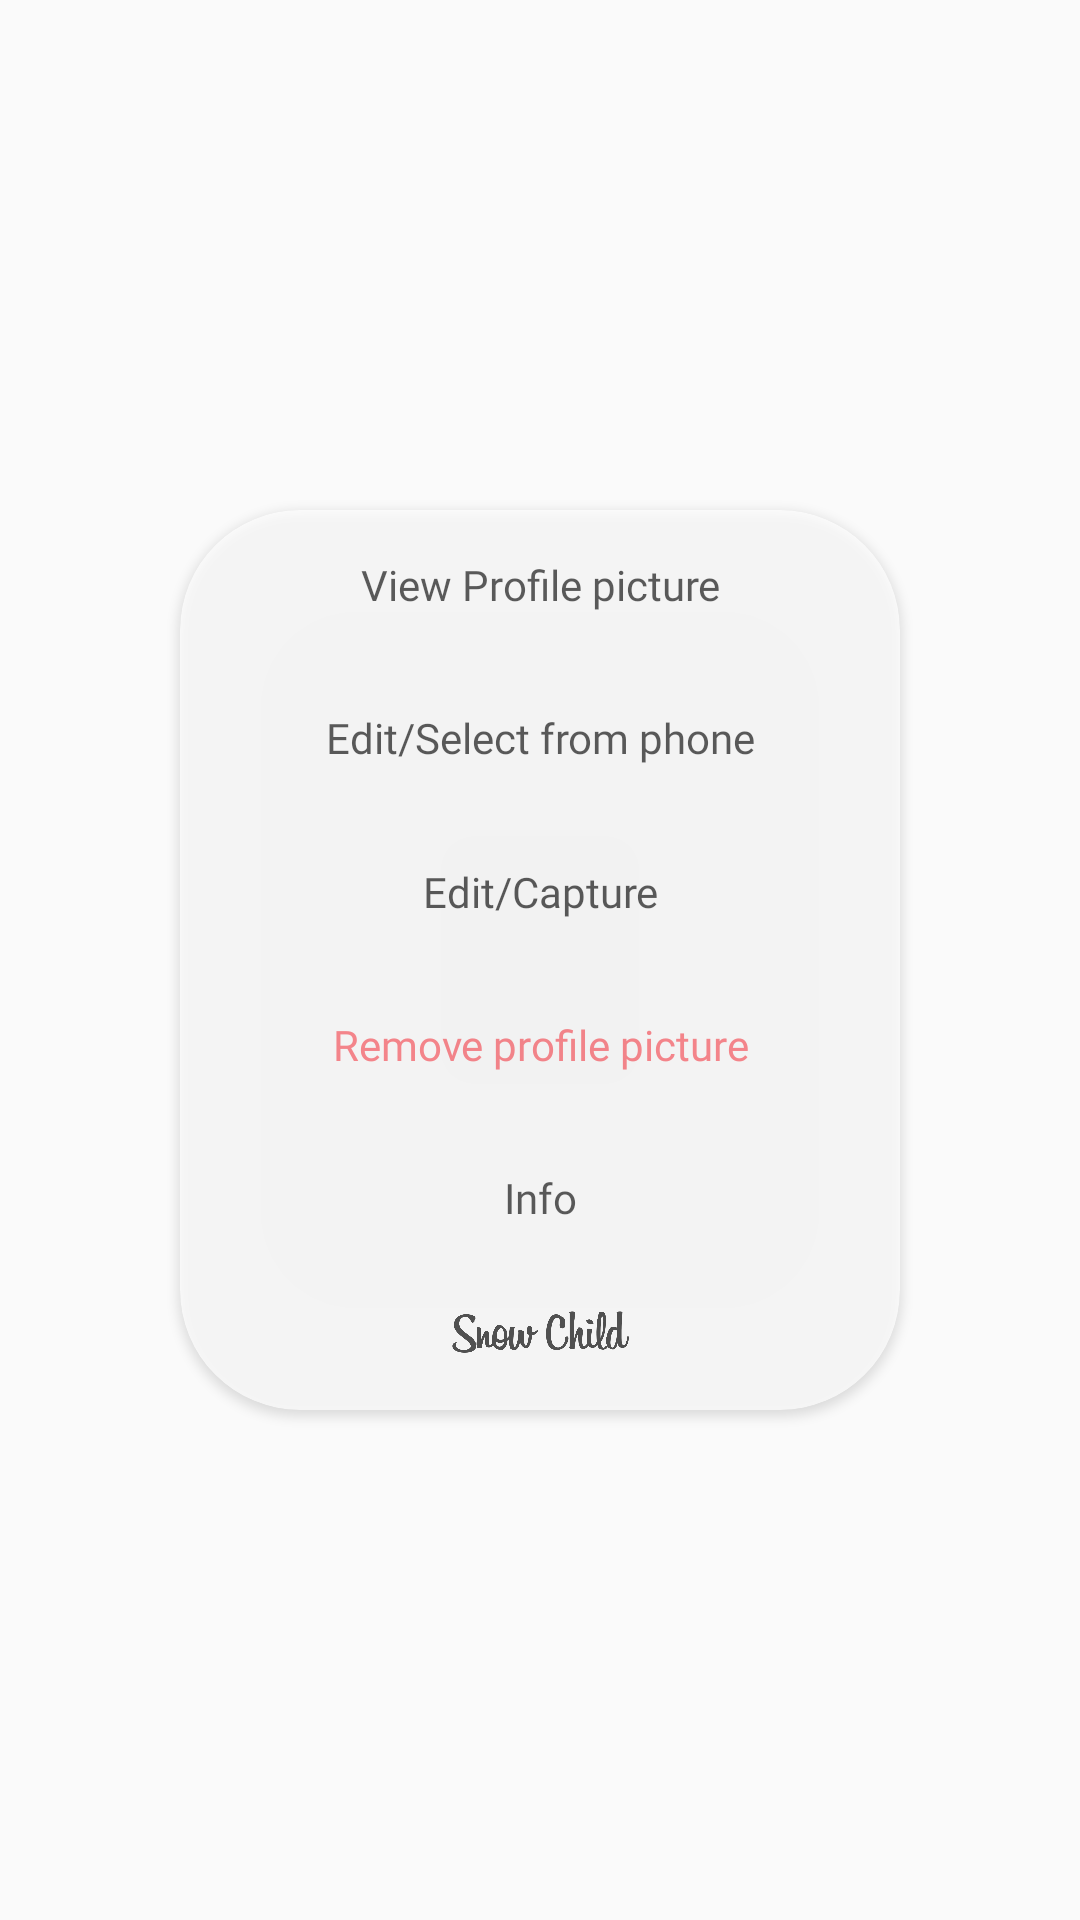

Android layout source for this screen:
<!-- AndroidManifest.xml: application theme Theme.SnowChild -->
<!-- res/layout/edit_menu.xml -->
<?xml version="1.0" encoding="utf-8"?>
<androidx.constraintlayout.widget.ConstraintLayout xmlns:android="http://schemas.android.com/apk/res/android"
    xmlns:app="http://schemas.android.com/apk/res-auto"
    xmlns:tools="http://schemas.android.com/tools"
    android:layout_width="match_parent"
    android:layout_height="match_parent">

    <androidx.cardview.widget.CardView
        android:layout_width="240dp"
        android:layout_height="300dp"
        android:alpha="0.7"
        app:cardCornerRadius="40dp"
        app:layout_constraintBottom_toBottomOf="parent"
        app:layout_constraintEnd_toEndOf="parent"
        app:layout_constraintStart_toStartOf="parent"
        app:layout_constraintTop_toTopOf="parent"

        >

        <androidx.constraintlayout.widget.ConstraintLayout
            android:layout_width="match_parent"
            android:layout_height="match_parent">

            <Button
                 android:layout_width="240dp"
                android:layout_height="50dp"
                android:background="?android:attr/selectableItemBackground"
                android:fontFamily="@font/roboto"
                android:text="View Profile picture"
                android:textAllCaps="false"
                app:layout_constraintBottom_toBottomOf="parent"
                app:layout_constraintEnd_toEndOf="parent"
                app:layout_constraintHorizontal_bias="0.0"
                app:layout_constraintStart_toStartOf="parent"
                app:layout_constraintTop_toTopOf="parent"
                app:layout_constraintVertical_bias="0.0" />

            <Button

                android:layout_width="240dp"
                android:layout_height="50dp"
                android:background="?android:attr/selectableItemBackground"
                android:fontFamily="@font/roboto"
                android:text="Edit/Select from phone"
                android:textAllCaps="false"
                app:layout_constraintBottom_toBottomOf="parent"
                app:layout_constraintEnd_toEndOf="parent"
                app:layout_constraintHorizontal_bias="0.0"
                app:layout_constraintStart_toStartOf="parent"
                app:layout_constraintTop_toTopOf="parent"
                app:layout_constraintVertical_bias="0.204" />

            <Button

                android:layout_width="240dp"
                android:layout_height="50dp"
                android:background="?android:attr/selectableItemBackground"
                android:fontFamily="@font/roboto"
                android:text="Edit/Capture"
                android:textAllCaps="false"
                app:layout_constraintBottom_toBottomOf="parent"
                app:layout_constraintStart_toStartOf="parent"
                app:layout_constraintTop_toTopOf="parent"
                app:layout_constraintVertical_bias="0.409" />

            <Button

                android:layout_width="240dp"
                android:layout_height="50dp"
                android:background="?android:attr/selectableItemBackground"
                android:fontFamily="@font/roboto"
                android:text="Remove profile picture"
                android:textAllCaps="false"
                android:textColor="@color/red"
                app:layout_constraintBottom_toBottomOf="parent"
                app:layout_constraintEnd_toEndOf="parent"
                app:layout_constraintStart_toStartOf="parent"
                app:layout_constraintTop_toTopOf="parent"
                app:layout_constraintVertical_bias="0.6135" />

            <Button

                android:layout_width="240dp"
                android:layout_height="50dp"
                android:background="?android:attr/selectableItemBackground"
                android:fontFamily="@font/roboto"
                android:text="Info"
                android:textAllCaps="false"
                app:layout_constraintBottom_toBottomOf="parent"
                app:layout_constraintEnd_toEndOf="parent"
                app:layout_constraintHorizontal_bias="0.0"
                app:layout_constraintStart_toStartOf="parent"
                app:layout_constraintTop_toTopOf="parent"
                app:layout_constraintVertical_bias="0.817" />

            <ImageView
                android:layout_width="60dp"
                android:layout_height="20dp"
                android:layout_marginBottom="16dp"
                android:src="@drawable/logosnowchild"
                app:layout_constraintBottom_toBottomOf="parent"
                app:layout_constraintEnd_toEndOf="parent"
                app:layout_constraintStart_toStartOf="parent"
                app:layout_constraintTop_toTopOf="parent"
                app:layout_constraintVertical_bias="1.0" />

        </androidx.constraintlayout.widget.ConstraintLayout>

    </androidx.cardview.widget.CardView>

</androidx.constraintlayout.widget.ConstraintLayout>
<!-- resources referenced by this layout -->
<resources>
  <color name="red">#FF6169</color>
  <!-- drawable logosnowchild: png bitmap (drawable, 30671 bytes) -->
  <style name="Theme.SnowChild" parent="Theme.AppCompat.Light.NoActionBar">
          
          <item name="colorPrimary">@color/black</item>
          <item name="colorPrimaryVariant">@color/black</item>
          <item name="colorOnPrimary">@color/black</item>
          
          <item name="colorSecondary">@color/black</item>
          <item name="colorSecondaryVariant">@color/black</item>
          <item name="colorOnSecondary">@color/black</item>
          
          <item name="android:statusBarColor" tools:targetApi="l">?attr/colorPrimaryVariant</item>
          
  
      </style>
  <color name="black">#FF000000</color>
</resources>
